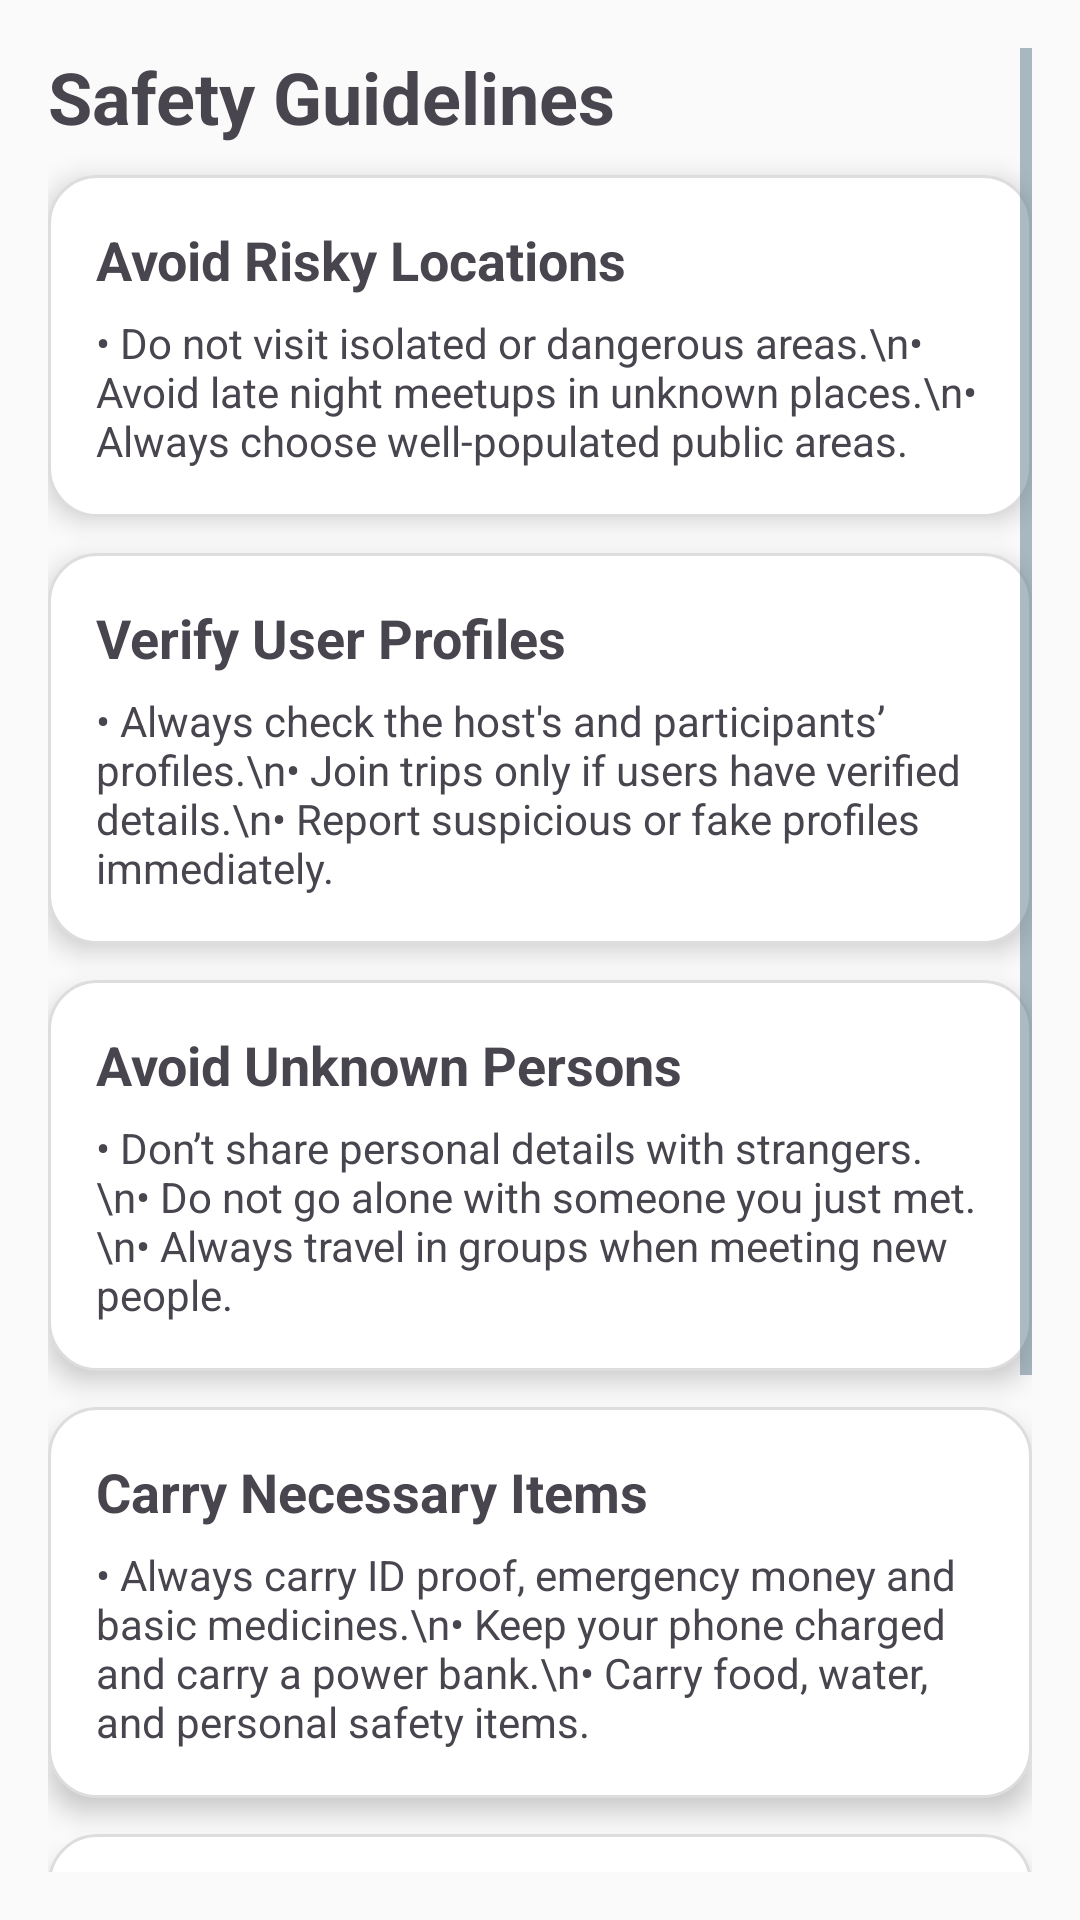

The Android layout XML behind this screen, and the referenced resources:
<!-- AndroidManifest.xml: application theme Theme.Roamly -->
<!-- res/layout/fragment_safety_guidelines.xml -->
<?xml version="1.0" encoding="utf-8"?>
<ScrollView xmlns:android="http://schemas.android.com/apk/res/android"
    android:layout_width="match_parent"
    android:layout_height="match_parent"
    android:padding="16dp"
    android:background="#FAFAFA">

    <LinearLayout
        android:layout_width="match_parent"
        android:layout_height="wrap_content"
        android:orientation="vertical">

        <TextView
            android:layout_width="wrap_content"
            android:layout_height="wrap_content"
            android:text="Safety Guidelines"
            android:textSize="24sp"
            android:textStyle="bold"
            android:paddingBottom="10dp" />

        
        <LinearLayout
            android:layout_width="match_parent"
            android:layout_height="wrap_content"
            android:orientation="vertical"
            android:padding="16dp"
            android:elevation="5dp"
            android:layout_marginBottom="12dp"
            android:background="@drawable/card_bg">

            <TextView
                android:text="Avoid Risky Locations"
                android:textSize="18sp"
                android:textStyle="bold"
                android:layout_width="wrap_content"
                android:layout_height="wrap_content"/>

            <TextView
                android:text="• Do not visit isolated or dangerous areas.\n• Avoid late night meetups in unknown places.\n• Always choose well-populated public areas."
                android:layout_width="wrap_content"
                android:layout_height="wrap_content"
                android:paddingTop="6dp" />
        </LinearLayout>

        
        <LinearLayout
            android:layout_width="match_parent"
            android:layout_height="wrap_content"
            android:orientation="vertical"
            android:padding="16dp"
            android:elevation="5dp"
            android:layout_marginBottom="12dp"
            android:background="@drawable/card_bg">

            <TextView
                android:text="Verify User Profiles"
                android:textSize="18sp"
                android:textStyle="bold"
                android:layout_width="wrap_content"
                android:layout_height="wrap_content"/>

            <TextView
                android:text="• Always check the host's and participants’ profiles.\n• Join trips only if users have verified details.\n• Report suspicious or fake profiles immediately."
                android:layout_width="wrap_content"
                android:layout_height="wrap_content"
                android:paddingTop="6dp"/>
        </LinearLayout>

        
        <LinearLayout
            android:layout_width="match_parent"
            android:layout_height="wrap_content"
            android:orientation="vertical"
            android:padding="16dp"
            android:elevation="5dp"
            android:layout_marginBottom="12dp"
            android:background="@drawable/card_bg">

            <TextView
                android:text="Avoid Unknown Persons"
                android:textSize="18sp"
                android:textStyle="bold"
                android:layout_width="wrap_content"
                android:layout_height="wrap_content"/>

            <TextView
                android:text="• Don’t share personal details with strangers.\n• Do not go alone with someone you just met.\n• Always travel in groups when meeting new people."
                android:layout_width="wrap_content"
                android:layout_height="wrap_content"
                android:paddingTop="6dp"/>
        </LinearLayout>

        
        <LinearLayout
            android:layout_width="match_parent"
            android:layout_height="wrap_content"
            android:orientation="vertical"
            android:padding="16dp"
            android:elevation="5dp"
            android:layout_marginBottom="12dp"
            android:background="@drawable/card_bg">

            <TextView
                android:text="Carry Necessary Items"
                android:textSize="18sp"
                android:textStyle="bold"
                android:layout_width="wrap_content"
                android:layout_height="wrap_content"/>

            <TextView
                android:text="• Always carry ID proof, emergency money and basic medicines.\n• Keep your phone charged and carry a power bank.\n• Carry food, water, and personal safety items."
                android:layout_width="wrap_content"
                android:layout_height="wrap_content"
                android:paddingTop="6dp"/>
        </LinearLayout>

        
        <LinearLayout
            android:layout_width="match_parent"
            android:layout_height="wrap_content"
            android:orientation="vertical"
            android:padding="16dp"
            android:elevation="5dp"
            android:layout_marginBottom="12dp"
            android:background="@drawable/card_bg">

            <TextView
                android:text="Share Your Trip Details"
                android:textSize="18sp"
                android:textStyle="bold"
                android:layout_width="wrap_content"
                android:layout_height="wrap_content"/>

            <TextView
                android:text="• Inform family/friends about your location.\n• Share host details and expected return time.\n• Keep real-time location sharing ON if possible."
                android:layout_width="wrap_content"
                android:layout_height="wrap_content"
                android:paddingTop="6dp"/>
        </LinearLayout>

        
        <LinearLayout
            android:layout_width="match_parent"
            android:layout_height="wrap_content"
            android:orientation="vertical"
            android:padding="16dp"
            android:elevation="5dp"
            android:layout_marginBottom="12dp"
            android:background="@drawable/card_bg">

            <TextView
                android:text="Emergency And Awareness"
                android:textSize="18sp"
                android:textStyle="bold"
                android:layout_width="wrap_content"
                android:layout_height="wrap_content"/>

            <TextView
                android:text="• Keep emergency contacts accessible.\n• Know the nearest police station and hospital.\n• Trust your instincts—if something feels wrong, leave immediately."
                android:layout_width="wrap_content"
                android:layout_height="wrap_content"
                android:paddingTop="6dp"/>
        </LinearLayout>

    </LinearLayout>

</ScrollView>
<!-- resources referenced by this layout -->
<resources>
  <!-- drawable card_bg (drawable) -->
  <?xml version="1.0" encoding="utf-8"?>
  <shape xmlns:android="http://schemas.android.com/apk/res/android"
      android:shape="rectangle">
  
      <corners android:radius="16dp" />
      <solid android:color="#FFFFFF" />
      <padding android:left="12dp" android:top="12dp" android:right="12dp" android:bottom="12dp"/>
      <stroke android:width="1dp" android:color="#DDDDDD"/>
  
  </shape>
  <style name="Theme.Roamly" parent="Base.Theme.Roamly" />
  <style name="Base.Theme.Roamly" parent="Theme.Material3.DayNight.NoActionBar">
          
          <item name="colorPrimary">@color/colorPrimary</item>
          <item name="colorPrimaryContainer">@color/colorPrimaryVariant</item>
          <item name="colorSecondary">@color/colorAccent</item>
          <item name="android:statusBarColor">@color/colorPrimaryVariant</item>
          <item name="android:navigationBarColor">@color/black</item>
          <item name="android:windowBackground">@color/backgroundColor</item>
          <item name="android:textColorPrimary">@color/textPrimary</item>
          <item name="android:textColorSecondary">@color/textSecondary</item>
      </style>
  <color name="colorPrimary">#0277BD</color>
  <color name="colorPrimaryVariant">#039BE5</color>
  <color name="colorAccent">#FFC107</color>
  <color name="black">#FF000000</color>
  <color name="backgroundColor">#F9FAFB</color>
  <color name="textPrimary">#0A1A2F</color>
  <color name="textSecondary">#607D8B</color>
</resources>
